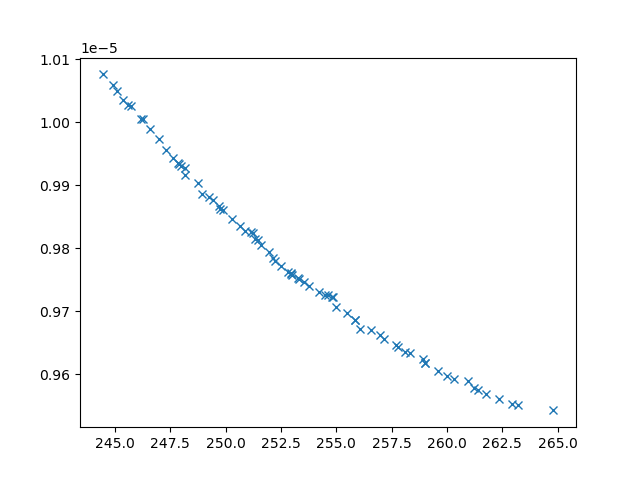

The table this chart was drawn from, first rows:
xline_all_values, yline_all_values, X_all_values, obj1, obj2, obj3, inc
258.3, 9.634317951563467e-06, [np.float64(1.1423291532703401), np.floa…, 258.3, 9.634317951563467e-06, 3444638, 0
246.2, 1.0005412262706896e-05, [np.float64(2.714448673512629), 0.1, 10,…, 246.2, 1.0005412262706896e-05, 27227532, 0
245.7, 1.0026340752933835e-05, [np.float64(1.7912143746635776), np.floa…, 245.7, 1.0026340752933835e-05, 20080675, 0
248.8, 9.903175932597693e-06, [np.float64(1.1041808382940086), np.floa…, 248.8, 9.903175932597693e-06, 9027321, 0
251.6, 9.804823920259196e-06, [np.float64(1.3960183733003255), np.floa…, 251.6, 9.804823920259196e-06, 5685097, 0
262.4, 9.561066752940512e-06, [np.float64(0.8661977307005091), np.floa…, 262.4, 9.561066752940512e-06, 2976361, 0
247.3, 9.95621905860255e-06, [np.float64(1.867075091768946), np.float…, 247.3, 9.95621905860255e-06, 13202156, 0
255.5, 9.696446641057415e-06, [np.float64(1.1100440503177484), np.floa…, 255.5, 9.696446641057415e-06, 3831138, 0
263.2, 9.550359217264827e-06, [0.1, np.float64(4.848222532089218), np.…, 263.2, 9.550359217264827e-06, 2617959, 0
248.2, 9.916260478431296e-06, [np.float64(0.8265555086999867), np.floa…, 248.2, 9.916260478431296e-06, 7780729, 0
259, 9.618038487778575e-06, [np.float64(0.5402561430848658), np.floa…, 259, 9.618038487778575e-06, 3289305, 0
245.4, 1.0035932497973633e-05, [np.float64(2.4452663051896666), 0.1, 10…, 245.4, 1.0035932497973633e-05, 27870311, 0
255.9, 9.685782539898311e-06, [np.float64(1.7319306521136306), np.floa…, 255.9, 9.685782539898311e-06, 3649085, 0
252.2, 9.784510703148133e-06, [np.float64(1.4274210121773474), np.floa…, 252.2, 9.784510703148133e-06, 5059755, 0
247.6, 9.94390532395791e-06, [np.float64(2.517326704730126), np.float…, 247.6, 9.94390532395791e-06, 11443538, 0
261.8, 9.568026828384817e-06, [0.1, np.float64(4.418469196785542), np.…, 261.8, 9.568026828384817e-06, 2721886, 0
252.5, 9.772372158900425e-06, [np.float64(3.1014010729499963), np.floa…, 252.5, 9.772372158900425e-06, 4773463, 0
264.8, 9.542396762519897e-06, [np.float64(0.15058469376095351), np.flo…, 264.8, 9.542396762519897e-06, 2769208, 0
249.8, 9.862564163643958e-06, [np.float64(1.5676834752612732), np.floa…, 249.8, 9.862564163643958e-06, 6724191, 0
261, 9.5893070091963e-06, [np.float64(0.6593480123478912), np.floa…, 261, 9.5893070091963e-06, 2972105, 0
246.6, 9.990104455957316e-06, [np.float64(2.0184465555158795), 0.1, np…, 246.6, 9.990104455957316e-06, 26272641, 0
257.2, 9.655560216871331e-06, [np.float64(0.9804103470532675), np.floa…, 257.2, 9.655560216871331e-06, 3608565, 0
249.4, 9.876755540567893e-06, [np.float64(6.545401496946165), np.float…, 249.4, 9.876755540567893e-06, 8737908, 0
256.1, 9.671671966140106e-06, [0.1, np.float64(8.04928961461525), np.f…, 256.1, 9.671671966140106e-06, 3214189, 0
260, 9.597751828567532e-06, [np.float64(0.9844837352717768), np.floa…, 260, 9.597751828567532e-06, 3220425, 0
250.6, 9.834936241967897e-06, [np.float64(1.9420824014909623), np.floa…, 250.6, 9.834936241967897e-06, 6140487, 0
256.6, 9.670560916610362e-06, [np.float64(0.9903259219792323), np.floa…, 256.6, 9.670560916610362e-06, 3458021, 0
253.8, 9.740190820406014e-06, [np.float64(4.116215594584473), np.float…, 253.8, 9.740190820406014e-06, 4493129, 0
248.9, 9.885631106988598e-06, [np.float64(6.342650887153966), np.float…, 248.9, 9.885631106988598e-06, 7393218, 0
253.3, 9.750433369625027e-06, [np.float64(3.442143549856808), np.float…, 253.3, 9.750433369625027e-06, 4535004, 0
257, 9.661381534143905e-06, [np.float64(0.8275112051216975), np.floa…, 257, 9.661381534143905e-06, 3531841, 0
262.9, 9.551887506464015e-06, [np.float64(0.8794852072297921), np.floa…, 262.9, 9.551887506464015e-06, 2818067, 0
247.9, 9.934110251449792e-06, [np.float64(2.105212334408445), np.float…, 247.9, 9.934110251449792e-06, 11118601, 0
247, 9.973399118539204e-06, [np.float64(2.339319461336412), 0.1, np.…, 247, 9.973399118539204e-06, 25915832, 0
259.6, 9.60539448893845e-06, [np.float64(0.7404946074434601), np.floa…, 259.6, 9.60539448893845e-06, 3286975, 0
250.3, 9.846584968066306e-06, [np.float64(1.5406379016897218), np.floa…, 250.3, 9.846584968066306e-06, 6640842, 0
260.3, 9.591579418017433e-06, [np.float64(0.6924130089884164), np.floa…, 260.3, 9.591579418017433e-06, 3192887, 0
245.1, 1.004917229015379e-05, [np.float64(3.1660797397033216), 0.1, 10…, 245.1, 1.004917229015379e-05, 29036626, 0
257.7, 9.645704781713116e-06, [np.float64(1.2222641026930023), np.floa…, 257.7, 9.645704781713116e-06, 3389049, 0
244.9, 1.005872525598601e-05, [np.float64(1.6953330815672891), 0.1, np…, 244.9, 1.005872525598601e-05, 28816202, 0
257.8, 9.643063719709599e-06, [np.float64(1.0980663140595124), np.floa…, 257.8, 9.643063719709599e-06, 3524474, 0
251.3, 9.814235958325654e-06, [np.float64(1.5692553447160218), np.floa…, 251.3, 9.814235958325654e-06, 5708473, 0
250.9, 9.828146691172685e-06, [np.float64(2.2481728745487004), np.floa…, 250.9, 9.828146691172685e-06, 6361564, 0
254.2, 9.730259446057184e-06, [np.float64(1.3944658528287033), np.floa…, 254.2, 9.730259446057184e-06, 4192785, 0
261.2, 9.578059937983347e-06, [np.float64(0.9238742185588307), np.floa…, 261.2, 9.578059937983347e-06, 3075218, 0
252.8, 9.762074249645405e-06, [np.float64(2.9219599942038057), np.floa…, 252.8, 9.762074249645405e-06, 4632963, 0
252.9, 9.759876965625158e-06, [np.float64(3.495740354613479), np.float…, 252.9, 9.759876965625158e-06, 4628407, 0
261.4, 9.574931110888939e-06, [0.1, np.float64(4.371710887432835), np.…, 261.4, 9.574931110888939e-06, 2771663, 0
255, 9.705885479885393e-06, [np.float64(1.3382912767830508), np.floa…, 255, 9.705885479885393e-06, 3832329, 0
254.8, 9.723326213311356e-06, [np.float64(1.3752943208721835), np.floa…, 254.8, 9.723326213311356e-06, 4019153, 0
253.3, 9.753328710987418e-06, [np.float64(1.4316027980781565), np.floa…, 253.3, 9.753328710987418e-06, 4541847, 0
249.9, 9.860315308192103e-06, [np.float64(1.981902842408087), np.float…, 249.9, 9.860315308192103e-06, 7141349, 0
254.8, 9.723261196628023e-06, [np.float64(1.5791612224398293), np.floa…, 254.8, 9.723261196628023e-06, 4479370, 0
254.6, 9.725934663682975e-06, [np.float64(1.4006786131160833), np.floa…, 254.6, 9.725934663682975e-06, 4059378, 0
246.3, 1.0004934052266435e-05, [np.float64(1.6462799842284126), 0.1, np…, 246.3, 1.0004934052266435e-05, 26907582, 0
244.4, 1.0076146111213128e-05, [np.float64(2.3356331585884504), 0.1, 10…, 244.4, 1.0076146111213128e-05, 30225614, 0
255.8, 9.685861003364674e-06, [np.float64(0.9703024384586054), np.floa…, 255.8, 9.685861003364674e-06, 3735157, 0
252.2, 9.77915934735299e-06, [np.float64(2.1642775135603487), np.floa…, 252.2, 9.77915934735299e-06, 4868915, 0
247.8, 9.935971368765241e-06, [np.float64(2.032200693281738), np.float…, 247.8, 9.935971368765241e-06, 11152846, 0
245.6, 1.0027412180462781e-05, [np.float64(2.27824817294235), 0.1, 10, …, 245.6, 1.0027412180462781e-05, 27438344, 0
... 15 more rows
